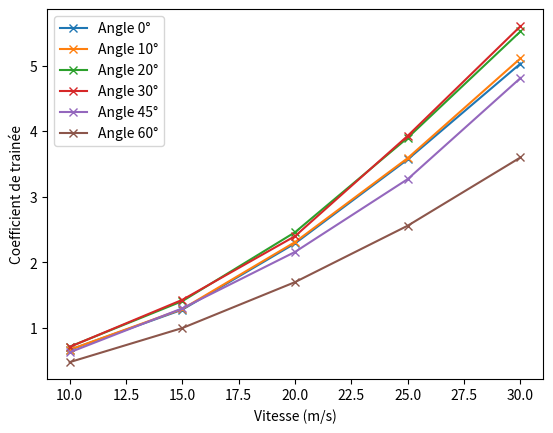

Reproduce this figure in Python.
'''
    Traite les résultats théoriques
    En traçant des graphes
'''


import numpy as np
import matplotlib.pyplot as plt



angle = {
        0 : [0.667,1.28,2.29,3.57,5.03],
        10: [0.669,1.29,2.31,3.59,5.11],
        20: [0.715,1.41,2.46,3.90,5.52],
        30: [0.712,1.43,2.40,3.93,5.60],
        45: [0.629,1.30,2.16,3.27,4.81],
        60: [0.480,1.00,1.70,2.56,3.60] }

vitesse = [10,15,20,25,30]

# Graph avec absisse vitesse, et ordonnée Cx
plt.plot(vitesse, angle[0],  label='Angle 0°' , marker ='x')
plt.plot(vitesse, angle[10], label='Angle 10°', marker ='x')
plt.plot(vitesse, angle[20], label='Angle 20°', marker ='x')
plt.plot(vitesse, angle[30], label='Angle 30°', marker ='x')
plt.plot(vitesse, angle[45], label='Angle 45°', marker ='x')
plt.plot(vitesse, angle[60], label='Angle 60°', marker ='x')
plt.legend()
plt.xlabel('Vitesse (m/s)')
plt.ylabel('Coefficient de trainée')

plt.show()
